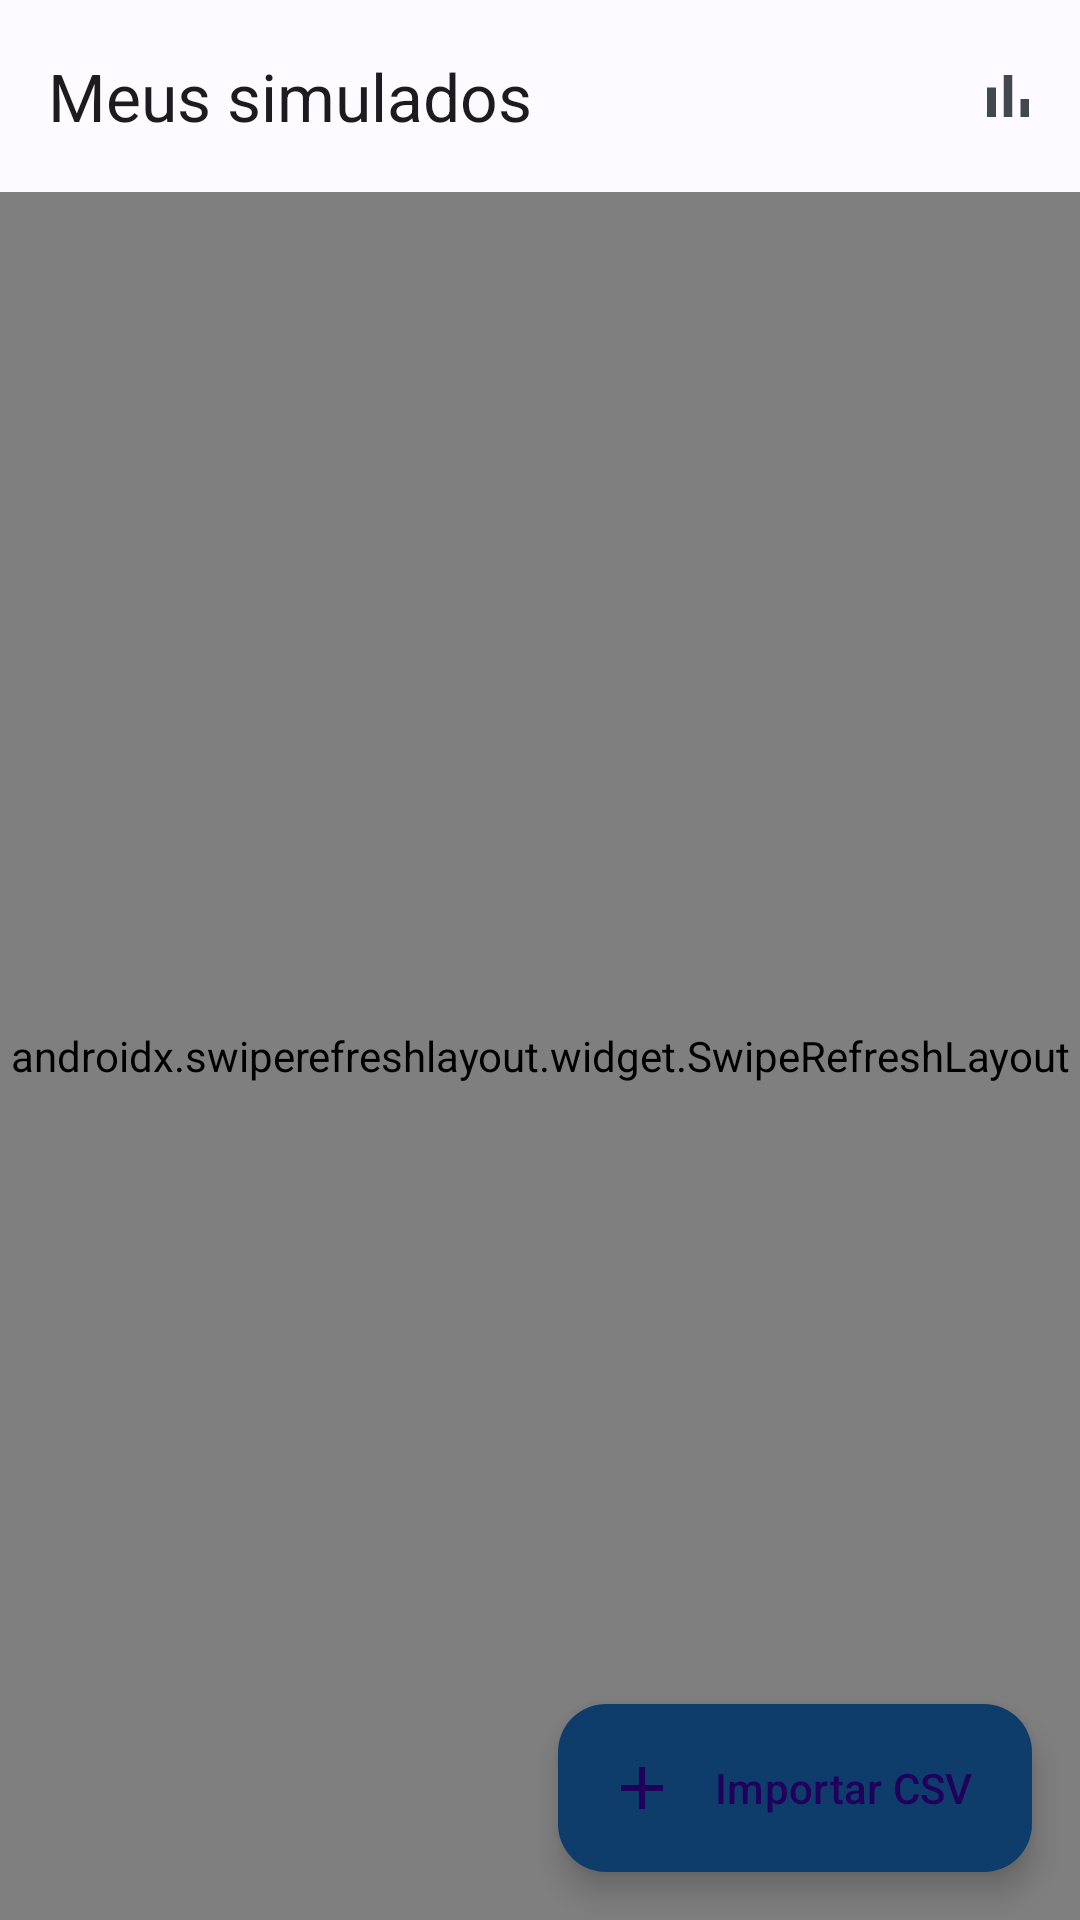

Here is an Android app screen rendered from its layout file. Give the layout XML and the strings, colors and styles it references.
<!-- AndroidManifest.xml: application theme Theme.Cerebro -->
<!-- res/layout/activity_deck_list.xml -->
<?xml version="1.0" encoding="utf-8"?>
<androidx.coordinatorlayout.widget.CoordinatorLayout
    xmlns:android="http://schemas.android.com/apk/res/android"
    xmlns:app="http://schemas.android.com/apk/res-auto"
    android:layout_width="match_parent"
    android:layout_height="match_parent"
    android:background="?android:attr/colorBackground">

    <com.google.android.material.appbar.AppBarLayout
        android:id="@+id/app_bar"
        android:layout_width="match_parent"
        android:layout_height="wrap_content"
        android:fitsSystemWindows="true">

        <com.google.android.material.appbar.MaterialToolbar
            android:id="@+id/toolbar"
            style="@style/Widget.Cerebro.Toolbar"
            android:layout_width="match_parent"
            android:layout_height="?attr/actionBarSize"
            app:menu="@menu/menu_deck_list"
            app:title="@string/title_decks" />
    </com.google.android.material.appbar.AppBarLayout>

    <androidx.swiperefreshlayout.widget.SwipeRefreshLayout
        android:id="@+id/swipe_refresh"
        android:layout_width="match_parent"
        android:layout_height="match_parent"
        app:layout_behavior="@string/appbar_scrolling_view_behavior">

        <androidx.recyclerview.widget.RecyclerView
            android:id="@+id/deck_list"
            android:layout_width="match_parent"
            android:layout_height="match_parent"
            android:clipToPadding="false"
            android:paddingHorizontal="@dimen/spacing_m"
            android:paddingTop="@dimen/spacing_s"
            android:paddingBottom="@dimen/spacing_xl" />
    </androidx.swiperefreshlayout.widget.SwipeRefreshLayout>

    
    <LinearLayout
        android:id="@+id/empty_state"
        android:layout_width="match_parent"
        android:layout_height="match_parent"
        android:gravity="center"
        android:orientation="vertical"
        android:padding="@dimen/spacing_xl"
        android:visibility="gone"
        app:layout_behavior="@string/appbar_scrolling_view_behavior">

        <ImageView
            android:layout_width="72dp"
            android:layout_height="72dp"
            android:contentDescription="@string/cd_deck_icon"
            android:src="@drawable/ic_deck"
            app:tint="?attr/colorPrimary" />

        <com.google.android.material.textview.MaterialTextView
            android:layout_width="match_parent"
            android:layout_height="wrap_content"
            android:layout_marginTop="@dimen/spacing_m"
            android:gravity="center"
            android:text="@string/decks_empty_title"
            android:textAppearance="?attr/textAppearanceTitleMedium" />

        <com.google.android.material.textview.MaterialTextView
            android:layout_width="match_parent"
            android:layout_height="wrap_content"
            android:layout_marginTop="@dimen/spacing_s"
            android:gravity="center"
            android:text="@string/decks_empty_message"
            android:textAppearance="?attr/textAppearanceBodyMedium"
            android:textColor="?attr/colorOnSurfaceVariant" />

        <com.google.android.material.button.MaterialButton
            android:id="@+id/button_empty_import"
            android:layout_width="wrap_content"
            android:layout_height="@dimen/touch_target_min"
            android:layout_marginTop="@dimen/spacing_l"
            android:text="@string/decks_import_cta"
            app:icon="@drawable/ic_add" />
    </LinearLayout>

    
    <ProgressBar
        android:id="@+id/progress"
        android:layout_width="wrap_content"
        android:layout_height="wrap_content"
        android:layout_gravity="center"
        android:visibility="gone" />

    
    <LinearLayout
        android:id="@+id/error_state"
        android:layout_width="match_parent"
        android:layout_height="match_parent"
        android:gravity="center"
        android:orientation="vertical"
        android:padding="@dimen/spacing_xl"
        android:visibility="gone"
        app:layout_behavior="@string/appbar_scrolling_view_behavior">

        <com.google.android.material.textview.MaterialTextView
            android:id="@+id/error_message"
            android:layout_width="match_parent"
            android:layout_height="wrap_content"
            android:gravity="center"
            android:textAppearance="?attr/textAppearanceBodyLarge"
            android:textColor="@color/feedback_wrong" />

        <com.google.android.material.button.MaterialButton
            android:id="@+id/button_retry"
            style="@style/Widget.Material3.Button.TextButton"
            android:layout_width="wrap_content"
            android:layout_height="@dimen/touch_target_min"
            android:layout_marginTop="@dimen/spacing_m"
            android:text="@string/action_back" />
    </LinearLayout>

    <com.google.android.material.floatingactionbutton.ExtendedFloatingActionButton
        android:id="@+id/fab_import"
        android:layout_width="wrap_content"
        android:layout_height="wrap_content"
        android:layout_gravity="bottom|end"
        android:layout_margin="@dimen/spacing_m"
        android:text="@string/decks_import_cta"
        app:icon="@drawable/ic_add" />

</androidx.coordinatorlayout.widget.CoordinatorLayout>
<!-- resources referenced by this layout -->
<resources>
  <color name="feedback_wrong">#B3261E</color>
  <dimen name="spacing_l">24dp</dimen>
  <dimen name="spacing_m">16dp</dimen>
  <dimen name="spacing_s">8dp</dimen>
  <dimen name="spacing_xl">32dp</dimen>
  <dimen name="touch_target_min">48dp</dimen>
  <!-- drawable ic_add (drawable) -->
  <?xml version="1.0" encoding="utf-8"?>
  <vector xmlns:android="http://schemas.android.com/apk/res/android"
      android:width="24dp"
      android:height="24dp"
      android:viewportWidth="24"
      android:viewportHeight="24"
      android:tint="?attr/colorOnPrimaryContainer">
      <path
          android:fillColor="@android:color/white"
          android:pathData="M19,13h-6v6h-2v-6H5v-2h6V5h2v6h6v2z" />
  </vector>
  <!-- drawable ic_deck (drawable) -->
  <?xml version="1.0" encoding="utf-8"?>
  <vector xmlns:android="http://schemas.android.com/apk/res/android"
      android:width="24dp"
      android:height="24dp"
      android:viewportWidth="24"
      android:viewportHeight="24"
      android:tint="?attr/colorPrimary">
      <path
          android:fillColor="@android:color/white"
          android:pathData="M12,3L2,8l10,5 10,-5 -10,-5zM2,12l10,5 10,-5v2l-10,5 -10,-5v-2zM2,17l10,5 10,-5v2l-10,5 -10,-5v-2z" />
  </vector>
  <string name="action_back">Voltar</string>
  <string name="cd_deck_icon">Icone de simulado</string>
  <string name="decks_empty_message">Importe uma planilha CSV com suas questoes para comecar a revisar de forma espacada, direto no seu celular e sem internet.</string>
  <string name="decks_empty_title">Nenhum simulado importado</string>
  <string name="decks_import_cta">Importar CSV</string>
  <string name="title_decks">Meus simulados</string>
  <style name="Widget.Cerebro.Toolbar" parent="Widget.Material3.Toolbar">
          <item name="titleTextAppearance">?attr/textAppearanceTitleLarge</item>
      </style>
  <style name="Theme.Cerebro" parent="Theme.Material3.DayNight.NoActionBar">
          <item name="colorPrimary">@color/brand_primary</item>
          <item name="colorOnPrimary">@android:color/white</item>
          <item name="colorPrimaryContainer">@color/brand_primary_dark</item>
          <item name="colorSecondary">@color/brand_secondary</item>
          <item name="colorTertiary">@color/brand_tertiary</item>
          <item name="android:colorBackground">@color/surface</item>
          <item name="colorSurface">@color/surface</item>
          <item name="colorSurfaceVariant">@color/surface_variant</item>
          <item name="colorOnSurface">@color/on_surface</item>
          <item name="colorOnSurfaceVariant">@color/on_surface_variant</item>
          <item name="colorOutline">@color/outline</item>
          <item name="materialAlertDialogTheme">@style/Theme.Cerebro.Dialog</item>
          <item name="android:statusBarColor">?attr/colorPrimary</item>
          <item name="android:windowLightStatusBar">false</item>
      </style>
  <color name="brand_primary">#1B5E9E</color>
  <color name="brand_primary_dark">#0F3D6B</color>
  <color name="brand_secondary">#2E7D66</color>
  <color name="brand_tertiary">#7A4E9E</color>
  <color name="surface">#FDFBFF</color>
  <color name="surface_variant">#E3E2E6</color>
  <color name="on_surface">#1A1C1E</color>
  <color name="on_surface_variant">#43474E</color>
  <color name="outline">#73777F</color>
  <style name="Theme.Cerebro.Dialog" parent="ThemeOverlay.Material3.MaterialAlertDialog">
          <item name="colorPrimary">@color/brand_primary</item>
      </style>
</resources>
